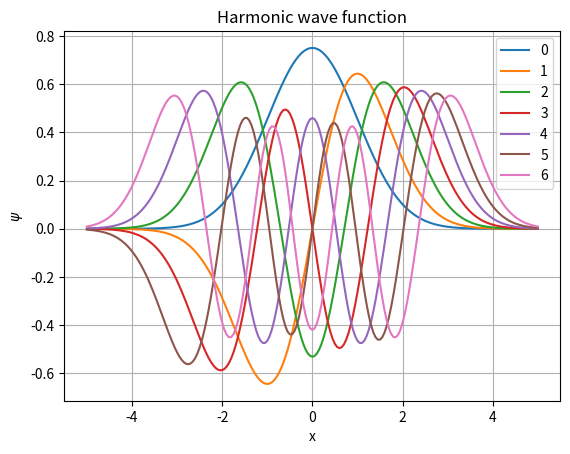

Source code (Python):
# Plot solutions to Schroedinger's equation for Simple Harmonic Oscillator
import math,  matplotlib.pyplot as plt

n_states = 7
n_steps=100
step = 5.0/n_steps

grid_x = [i * step for i in range(-n_steps, n_steps+1)]
psi = {}
for x in grid_x:
    psi[x] = [math.exp(-x ** 2 / 2.0) / math.pi ** 0.25]  # ground state
    psi[x].append(math.sqrt(2.0) * x * psi[x][0])         # first excited state
    # other excited states (through recursion):
    for n in range(2, n_states):
        psi[x].append(math.sqrt(2.0 / n) * x * psi[x][n - 1] -
                      math.sqrt((n - 1.0) / n) * psi[x][n - 2])
for n in range(n_states):
    print ('level %i:' % n, [psi[x][n] for x in grid_x])    
    g,=plt.plot(grid_x,[psi[x][n] for x in grid_x],label=str(n))

plt.grid()    
plt.legend([str(n)for n in range(n_states) ])
plt.xlabel('x')
plt.ylabel(r'$\psi$')
plt.title('Harmonic wave function')